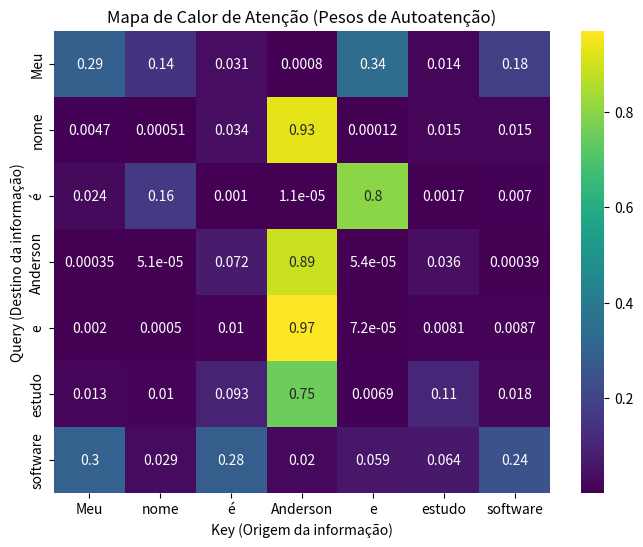

Here is the Python script that generated this plot:
import numpy as np
import matplotlib.pyplot as plt
import seaborn as sns

def softmax_por_linha(x):
    """
    Aplica o softmax em cada linha da matriz, conforme exigido.
    Subtraímos o valor máximo da linha para garantir estabilidade numérica.
    """
    e_x = np.exp(x - np.max(x, axis=-1, keepdims=True))
    return e_x / np.sum(e_x, axis=-1, keepdims=True)

class AutoAtencaoNumPy:
    def __init__(self, tamanho_vetor, dimensao_projecao):
        self.tamanho_vetor = tamanho_vetor
        self.dimensao_projecao = dimensao_projecao
        
        # Inicializando matrizes de pesos aleatórias para gerar Q, K e V
        # Simulando o que uma camada Linear faria matematicamente (X * W)
        self.W_q = np.random.randn(tamanho_vetor, dimensao_projecao)
        self.W_k = np.random.randn(tamanho_vetor, dimensao_projecao)
        self.W_v = np.random.randn(tamanho_vetor, dimensao_projecao)

    def calcular(self, x):
        """
        formato de x: (tamanho_sequencia, tamanho_vetor)
        """
        # 1. Projeções Lineares para criar Query (Q), Key (K) e Value (V)
        Q = np.dot(x, self.W_q)
        K = np.dot(x, self.W_k)
        V = np.dot(x, self.W_v)

        # 2. Produto Escalar (Q * K^T)
        # Transpomos K e fazemos a multiplicação de matrizes
        pontuacoes = np.dot(Q, K.T)

        # 3. Fator de Escalonamento: Divisão pela raiz quadrada de d_k
        d_k = self.dimensao_projecao
        pontuacoes_escalonadas = pontuacoes / np.sqrt(d_k)

        # 4. Aplicação do Softmax (em cada linha)
        pesos_atencao = softmax_por_linha(pontuacoes_escalonadas)

        # 5. Multiplicação final pela matriz Value (V)
        vetor_contexto = np.dot(pesos_atencao, V)

        return vetor_contexto, pesos_atencao

# --- Script de Teste Numérico Simples ---

# Configurações
TAMANHO_VETOR = 4   
DIMENSAO_PROJECAO = 8     
TAMANHO_SEQUENCIA = 7      # <--- Atualizado para 7 para bater com o tamanho da sua frase

# Instanciar o modelo
camada_atencao = AutoAtencaoNumPy(tamanho_vetor=TAMANHO_VETOR, dimensao_projecao=DIMENSAO_PROJECAO)

# Criar dados aleatórios (agora com 7 tokens)
dados_entrada = np.random.randn(TAMANHO_SEQUENCIA, TAMANHO_VETOR)

# Executar a transformação
saida, pesos = camada_atencao.calcular(dados_entrada)

# --- Geração do Mapa de Calor (Heatmap) ---
# A sua nova frase com 7 palavras
rotulos = ["Meu", "nome", "é", "Anderson", "e", "estudo", "software"]

plt.figure(figsize=(8, 6))
sns.heatmap(pesos, annot=True, cmap='viridis',
            xticklabels=rotulos, yticklabels=rotulos)

plt.title("Mapa de Calor de Atenção (Pesos de Autoatenção)")
plt.xlabel("Key (Origem da informação)")
plt.ylabel("Query (Destino da informação)")
plt.savefig('mapa_calor_atencao.png')
print("Mapa de calor salvo como 'mapa_calor_atencao.png'")